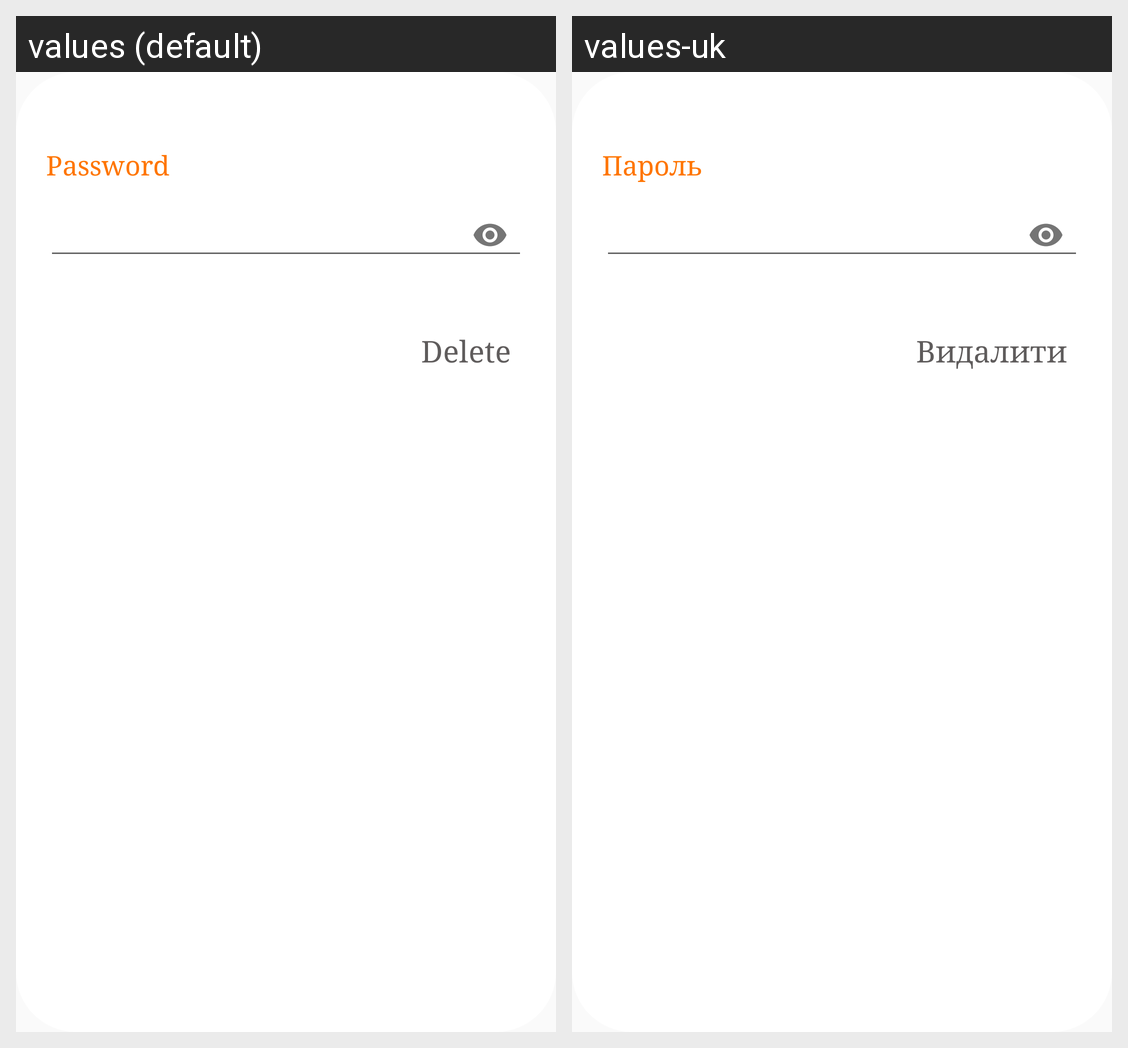

The same Android screen rendered under two of its app's locales, left to right. List the strings drawn on it with the default value and each locale's translation.
Android screen res/layout/password_dialog.xml rendered under 2 locales, left to right: values (default), values-uk. Device: Nexus 5 (rendered at 1080×1920; each locale shown at half size, 540×960, under a caption strip naming it); theme AppTheme.
Strings drawn on this screen, with the default value and each locale's value (text and hints the layout hard-codes, and strings that could not be matched under every locale, appear in the picture but are not listed):

password
  values: Password
  values-uk: Пароль

delete
  values: Delete
  values-uk: Видалити
